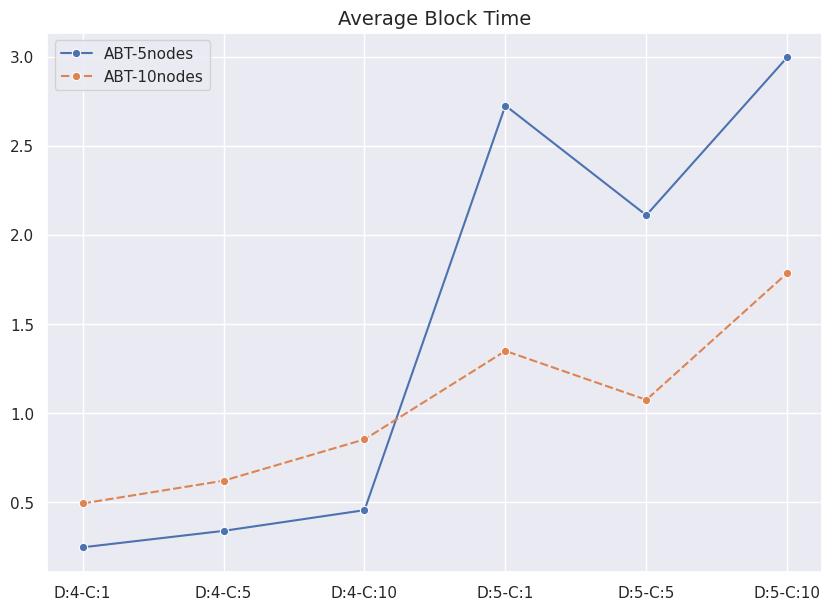
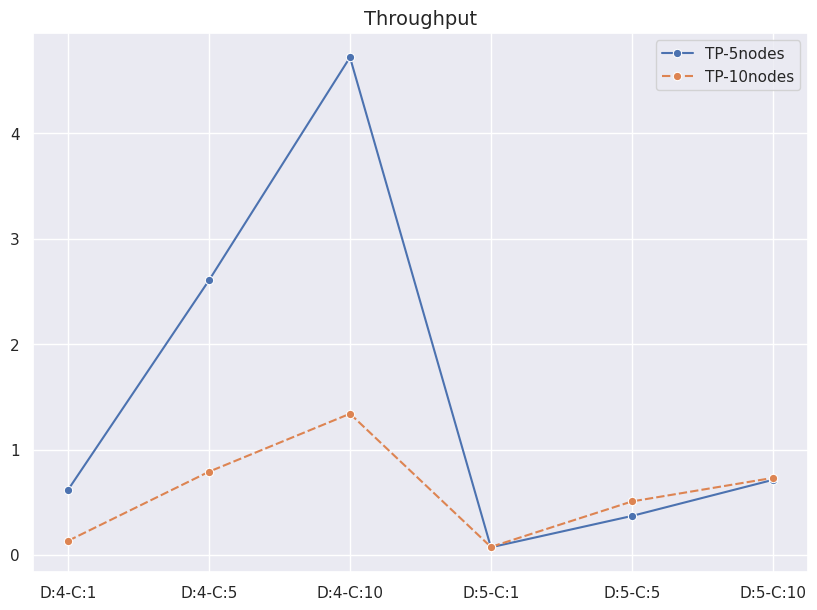

Python code for these plots, in order:
# -*- coding: utf-8 -*-
"""noobPlots.ipynb

Automatically generated by Colaboratory.

Original file is located at
    https://colab.research.google.com/<link-removed>
"""

#imports
import pandas as pd
import seaborn as sns
import matplotlib.pyplot as plt
import numpy as np

config = ['D:4-C:1', 'D:4-C:5', 'D:4-C:10', 'D:5-C:1', 'D:5-C:5', 'D:5-C:10']

vms5=['1','2','3','4','5']

nodes5 = {
    'abt1_4': [0.28857028595755035,0.2537177076963621,0.21791898870022497,0.2591208141540813,0.21715669542829566],
    'tp1_4': [0.6340113365936387,0.6283427904932731,0.6091463481928415,0.6118572339036,0.6154895791232105],
    'abt5_4': [0.6337681193100778,0.37171709537506104,0.32768502988313375,0.27333912723942805,0.09092216742666144],
    'tp5_4': [2.59709482457,2.61870858358,2.60535724116,2.6205176209,2.59133260216],
    'abt10_4': [0.44367110161554246,0.7361327239445278,0.4408824330284482,0.40242962610153926,0.25533613704499747],
    'tp10_4': [4.72585264811,4.76872199782,4.73191945113,4.73668858641,4.64055831869],
    'abt1_5': [2.3308053522981624,3.0209007615684182,2.455671218133742,2.8657146230820687,2.954026456802122],
    'tp1_5': [0.07262065815,0.07262989713,0.07264200506,0.07263231166,0.07264105709],
    'abt5_5': [2.472818692525228,2.8785662474455656,0.8661877932371916,1.1438475184970431,3.1891204162880227],
    'tp5_5': [0.44117643037,0.08153955515,0.44144449707,0.44255248007,0.4421340099],
    'abt10_5': [1.5045338995913242,4.512103197422434,2.428714285505579,2.8127044109587973,3.722062739920109],
    'tp10_5': [0.71177301952,0.71212404339,0.71172953522,0.71175940366,0.71189641822]
}
df_n5 = pd.DataFrame(data=nodes5, index=vms5)
df_n5

abt5 = True
abtlist5=[]
tplist5=[]
for column in df_n5:
  if abt5:
    abtlist5.append(df_n5[column].mean())
    abt5 = False
  else:
    tplist5.append(df_n5[column].mean())
    abt5 = True

print(abtlist5)
print(tplist5)

vms10=['1','2','3','4','5','6','7','8','9','10']

nodes10 = {
    'abt1_4': [0.39337433172848996 ,0.38026195537590074,0.4495824730706836,0.5006842952453063,0.36398891217722923,0.5376717877053545,0.5191365817266858,0.4897490813880263,0.7031812385948961,0.594441815703092],
    'tp1_4': [0.13543787131736137,0.13444429729316104,0.13444330141339828,0.1344317550180313,0.13430842450346833,0.13425814972695885,0.1342561997075516,0.1342462935967759,0.13415426687841409,0.1341429960175418],
    'abt5_4': [0.5137999464165081,0.47725070877508685,0.4235356124964627,0.5022405169226907,0.699842011386698,0.6817375556989149,0.6799043823372234,0.6008835516192697,0.6569563204591925,0.9725168320265684],
    'tp5_4': [0.79296156837,0.79359093979,0.79434276253,0.8019859661,0.79130624482,0.78976690777,0.78963708127,0.78762046412,0.78371133374,0.77706775538],
    'abt10_4': [0.5123863734450995,0.6511184982225007,0.605068094590131,0.5651162558910894,0.4760705770230761,1.8407091720431459,1.0138983773250205,0.6475994867437026,0.9342802178625967,1.2813328481188007],
    'tp10_4': [1.3565559706331631,1.3411654904482406,1.3494795132633948,1.3512425144332756,1.337248607454831,1.3411962396572321,1.3370706826006624,1.3370576984469844,1.3197049686864768,1.3272674622898324],
    'abt1_5': [1.8263356165452438,1.6788448355414651,1.7260145658796484,1.486943157152696,1.0230307747017253 ,0.6634721647609364 ,2.0405818516557868 ,1.6235740515318784 ,0.7849403056231412,0.6363808599385348],
    'tp1_5': [0.07628613654465803,0.07627416286598626,0.07635986950433764,0.07632973230075511,0.07624006585329733,0.07625389636963197,0.0762564628660622,0.07625998161550213,0.07623344729486425,0.0762369456921962],
    'abt5_5': [0.888477647027304,1.2327019308888636,0.6610975431841474,1.6037005546481111,1.3859924133433852,1.8690050119577453,0.9980518568393796,0.4838936162549396,1.091311773588491,0.5306341620378716],
    'tp5_5': [0.5079164047923378,0.5091529011744172,0.5085380381161845,0.5066808481847104,0.5067069593504202,0.5071337398179245,0.5068009981832478,0.5076770529904897,0.5073602521682885,0.5063627373137207],
    'abt10_5': [1.066910423551287,1.2890983990260534,2.1702154432024274,1.7483165945325578,3.402358000619071,0.7970124244689941,1.7503805569240025,1.2900726454598563,0.8723609924316407,3.4674131189073836,],
    'tp10_5': [0.7405283854927718,0.7386164773846422,0.7365389614923987,0.7391085427386952,0.7285700957888469,0.7289357621362406,0.7284309292051685,0.7259840577780775,0.7230675733811102,0.7191733922908979]
}

df_n10 = pd.DataFrame(data=nodes10, index=vms10)
df_n10

abt10 = True
abtlist10=[]
tplist10=[]
for column in df_n10:
  if abt10:
    abtlist10.append(df_n10[column].mean())
    abt10 = False
  else:
    tplist10.append(df_n10[column].mean())
    abt10 = True

print(abtlist10)
print(tplist10)

data_sr2 = {
    'ABT-5nodes': abtlist5,
    'ABT-10nodes': abtlist10,
    'TP-5nodes': tplist5,
    'TP-10nodes': tplist10
}

df_sr2 = pd.DataFrame(data=data_sr2, index=config)
df_sr2

sns.set_theme(style="darkgrid")
plt.figure(figsize = (10,7))
sns.lineplot(data=df_sr2.iloc[:, :2], marker='o')
plt.title('Average Block Time', fontsize=14)
plt.show()

sns.set_theme(style="darkgrid")
plt.figure(figsize = (10,7))
sns.lineplot(data=df_sr2.iloc[:, 2:], marker='o')
plt.title('Throughput', fontsize=14)
plt.show()

